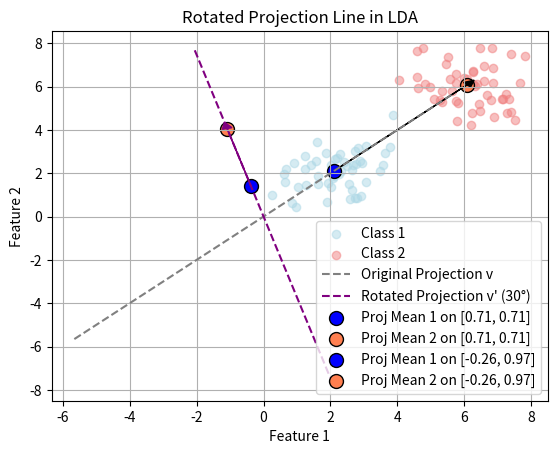

Write Python code to recreate this figure.
import numpy as np
import matplotlib.pyplot as plt

# Generate synthetic class data
np.random.seed(42)
class_1 = np.random.multivariate_normal(mean=[2, 2], cov=[[1, 0.5], [0.5, 1]], size=50)
class_2 = np.random.multivariate_normal(mean=[6, 6], cov=[[1, -0.3], [-0.3, 1]], size=50)

# Compute class means
mu_1 = np.mean(class_1, axis=0)
mu_2 = np.mean(class_2, axis=0)

# Define the original projection direction (e.g., diagonal)
v = np.array([1, 1]) / np.sqrt(2)  # 45-degree normalized direction

# Rotate v by θ 
theta = np.radians(60)  # Convert to radians

rotation_matrix = np.array([[np.cos(theta), -np.sin(theta)], [np.sin(theta), np.cos(theta)]])
v_new = rotation_matrix @ v  # Rotate the vector

# Define a function to plot projection lines
def plot_projection_line(v, color, label):
    # Plots a projection line along direction v.
    # Define a center point for reference (e.g., the midpoint of the means)
    center = [0, 0]#(mu_1 + mu_2) / 2  
    # Generate a line along v
    t = np.linspace(-8, 8, 100)  # Range for plotting
    line_x = center[0] + t * v[0]
    line_y = center[1] + t * v[1]
    plt.plot(line_x, line_y, linestyle="--", color=color, label=label)

# Plot data points
plt.scatter(class_1[:, 0], class_1[:, 1], alpha=0.5, label="Class 1", color='lightblue')
plt.scatter(class_2[:, 0], class_2[:, 1], alpha=0.5, label="Class 2", color='lightcoral')

# Plot the original projection direction
plot_projection_line(v, "gray", "Original Projection v")

# Plot the rotated projection direction
plot_projection_line(v_new, "purple", "Rotated Projection v' (30°)")

def plot_projection_line(mu_1,mu_2,v,arrow_color):
    # Project means onto v
    proj_mu_1 = np.dot(mu_1, v)
    proj_mu_2 = np.dot(mu_2, v)
    # Plot projected means
    proj_1 = proj_mu_1 * v
    proj_2 = proj_mu_2 * v
    formatted_v = ", ".join(f"{x:.2f}" for x in v)
    plt.scatter(*proj_1, color='blue', marker='o', s=100, edgecolors="black", label= f"Proj Mean 1 on [{formatted_v}]" )
    plt.scatter(*proj_2, color='coral', marker='o', s=100, edgecolors="black", label= f"Proj Mean 2 on [{formatted_v}]")

    # Draw arrows showing class separation
    plt.arrow(proj_1[0], proj_1[1], (proj_2 - proj_1)[0], (proj_2 - proj_1)[1], 
            head_width=0.3, head_length=0.3, fc=arrow_color, ec=arrow_color)

plot_projection_line(mu_1,mu_2,v,'black')
plot_projection_line(mu_1,mu_2,v_new,'purple')


# Labels and legend
plt.xlabel("Feature 1")
plt.ylabel("Feature 2")
plt.legend()
plt.title("Rotated Projection Line in LDA")
plt.grid()
plt.show()
